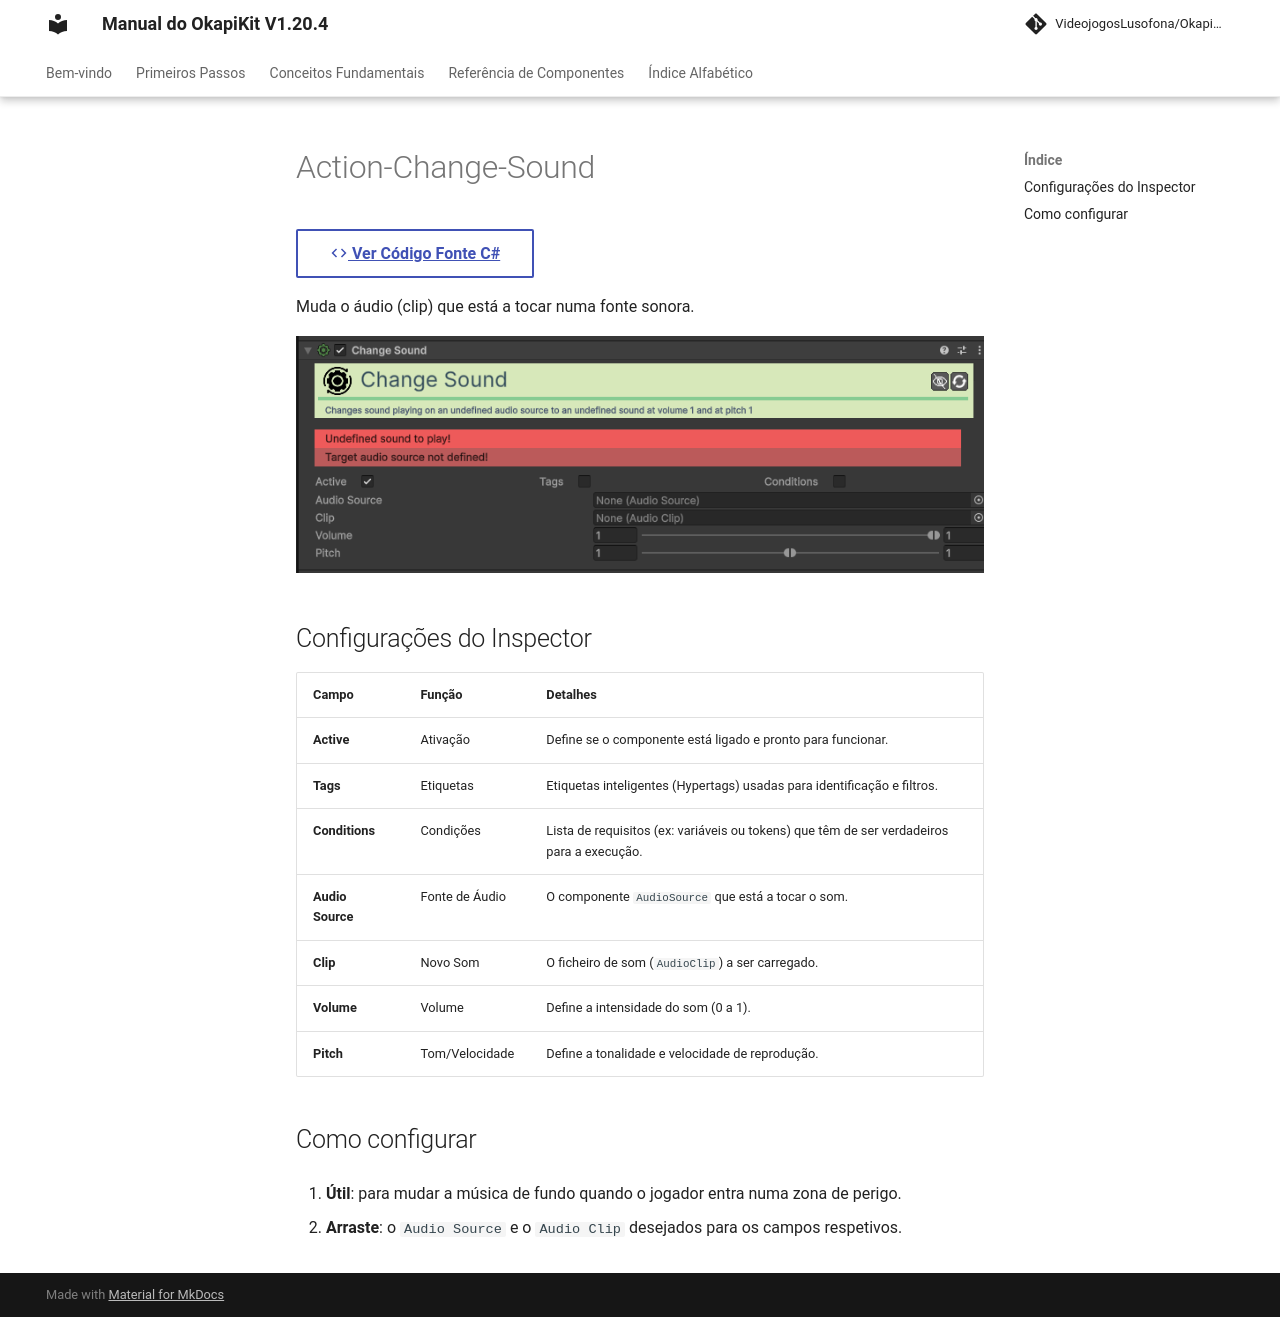

repository: pedrobaratafernandes/okapikit-manual · page: component/action/Action-Change-Sound/index.html · generator: mkdocs

# Action-Change-Sound

[:material-code-tags: Ver Código Fonte C#](https://github.com/VideojogosLusofona/OkapiKit/blob/main/Assets/OkapiKit/Scripts/Actions/ActionChangeSound.cs){ .md-button }



Muda o áudio (clip) que está a tocar numa fonte sonora.

![Action Change Sound](../../assets/images/action/Action-Change-Sound.png)

## Configurações do Inspector

| Campo | Função | Detalhes |
| :--- | :--- | :--- |
| **Active** | Ativação | Define se o componente está ligado e pronto para funcionar. |
| **Tags** | Etiquetas | Etiquetas inteligentes (Hypertags) usadas para identificação e filtros. |
| **Conditions** | Condições | Lista de requisitos (ex: variáveis ou tokens) que têm de ser verdadeiros para a execução. |
| **Audio Source** | Fonte de Áudio | O componente `AudioSource` que está a tocar o som. |
| **Clip** | Novo Som | O ficheiro de som (`AudioClip`) a ser carregado. |
| **Volume** | Volume | Define a intensidade do som (0 a 1). |
| **Pitch** | Tom/Velocidade | Define a tonalidade e velocidade de reprodução. |

## Como configurar

1. **Útil**: para mudar a música de fundo quando o jogador entra numa zona de perigo.

2. **Arraste**: o `Audio Source` e o `Audio Clip` desejados para os campos respetivos.
